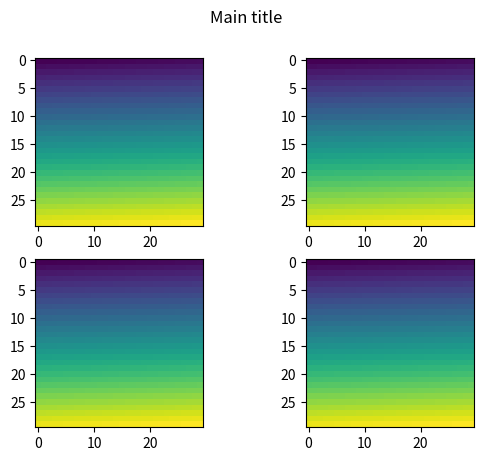

Here is the Python script that generated this plot:
# -*- coding: utf-8 -*-
"""
Created on Thu Nov  2 20:19:14 2017

[redacted]
"""

import matplotlib.pyplot as plt
import numpy as np

fig=plt.figure()
data=np.arange(900).reshape((30,30))
for i in range(1,5):
    ax=fig.add_subplot(2,2,i)        
    ax.imshow(data)

plt.suptitle('Main title')
plt.show()   
